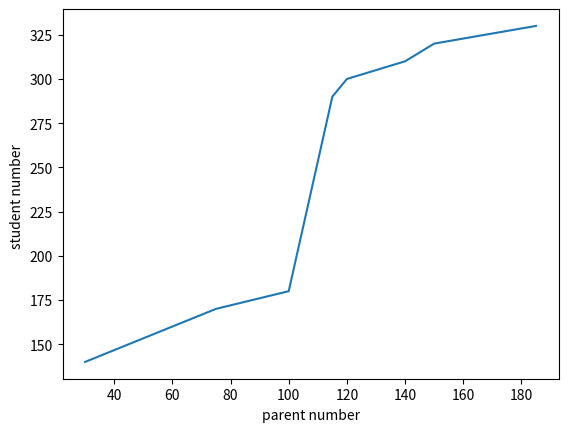

Here is the Python script that generated this plot:


#we can create lab for the plots in this way

#labellng is done for both x-axis and y-axis


import numpy as np
import matplotlib.pyplot as plt

x = np.array([30, 45, 60, 75, 100, 115, 120, 140, 150, 185])
y = np.array([140, 150, 160, 170, 180, 290, 300, 310, 320, 330])

plt.plot(x, y)

plt.xlabel("parent number")
plt.ylabel("student number ")

plt.show()
